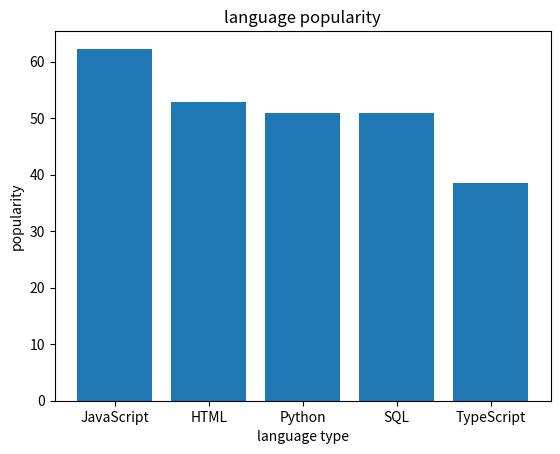

Reproduce this figure in Python. (Note: this script raises an exception after producing the figure.)
#create a dictionary containing all data
#import the plt model
#draw the bar according to the data in the dictionary
#show the bar
#input what language's percentage user want to know
#print the desired percenntage according to the dictionary

#create dict
dic={ 'JavaScript':62.3, 'HTML':52.9, 'Python':51, 'SQL':51, 'TypeScript':38.5}

#lead in the model
import matplotlib.pyplot as plt

#get keys of dict as x-axis data
x=list(dic.keys())

#get values of dic as y-axis data
y=list(dic.values())

#draw the bar
plt.bar(x,y)

#label x-axis as "language type"
plt.xlabel('language type')

#give the bar a title
plt.title('language popularity')

#label y-axis as popularity
plt.ylabel('popularity')

#show the figure
plt.show()

#get what language popularity want to know
per=input("what language user percentage do you want to know? ")

#get the desired language popularity according the dic and print it
print(dic[per])    
    